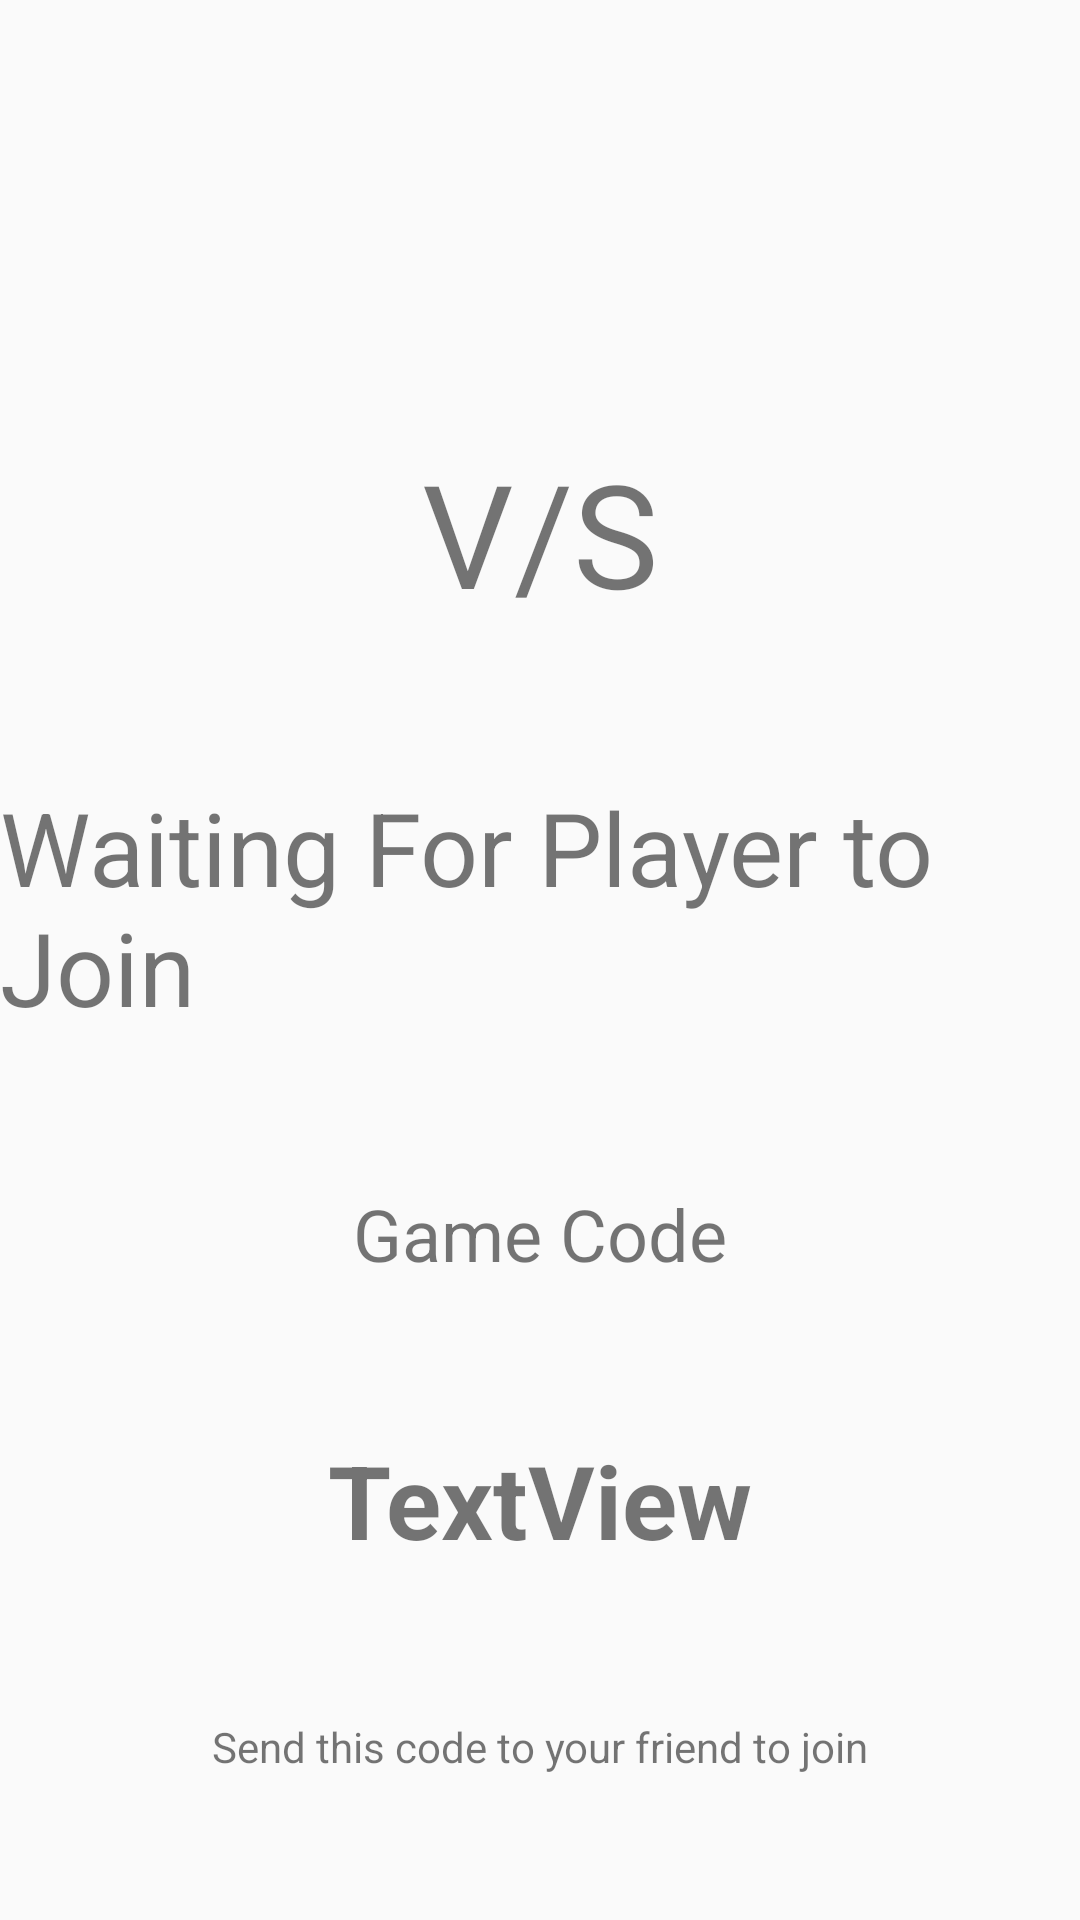

The Android layout XML behind this screen, and the referenced resources:
<!-- AndroidManifest.xml: application theme Theme.TicTacToe2P -->
<!-- res/layout/activity_host_game.xml -->
<?xml version="1.0" encoding="utf-8"?>
<androidx.constraintlayout.widget.ConstraintLayout xmlns:android="http://schemas.android.com/apk/res/android"
    xmlns:app="http://schemas.android.com/apk/res-auto"
    xmlns:tools="http://schemas.android.com/tools"
    android:layout_width="match_parent"
    android:layout_height="match_parent"
    tools:context=".hostGame">

    <TextView
        android:id="@+id/opId"
        android:layout_width="wrap_content"
        android:layout_height="wrap_content"
        android:layout_marginTop="50dp"
        android:textSize="34sp"
        app:layout_constraintEnd_toEndOf="parent"
        app:layout_constraintHorizontal_bias="0.5"
        app:layout_constraintStart_toStartOf="parent"
        app:layout_constraintTop_toTopOf="parent" />

    <TextView
        android:id="@+id/textView2"
        android:layout_width="wrap_content"
        android:layout_height="wrap_content"
        android:layout_marginTop="50dp"
        android:text="V/S"
        android:textSize="48sp"
        app:layout_constraintEnd_toEndOf="parent"
        app:layout_constraintHorizontal_bias="0.5"
        app:layout_constraintStart_toStartOf="parent"
        app:layout_constraintTop_toBottomOf="@+id/opId" />

    <TextView
        android:id="@+id/guestID"
        android:layout_width="wrap_content"
        android:layout_height="wrap_content"
        android:layout_marginTop="50dp"
        android:text="Waiting For Player to Join"
        android:textSize="34sp"
        app:layout_constraintEnd_toEndOf="parent"
        app:layout_constraintHorizontal_bias="0.5"
        app:layout_constraintStart_toStartOf="parent"
        app:layout_constraintTop_toBottomOf="@+id/textView2" />

    <TextView
        android:id="@+id/textView4"
        android:layout_width="wrap_content"
        android:layout_height="wrap_content"
        android:layout_marginTop="50dp"
        android:text="Game Code"
        android:textSize="24sp"
        app:layout_constraintEnd_toEndOf="parent"
        app:layout_constraintHorizontal_bias="0.5"
        app:layout_constraintStart_toStartOf="parent"
        app:layout_constraintTop_toBottomOf="@+id/guestID" />

    <TextView
        android:id="@+id/gameJId"
        android:layout_width="wrap_content"
        android:layout_height="wrap_content"
        android:layout_marginTop="50dp"
        android:text="TextView"
        android:textSize="34sp"
        android:textStyle="bold"
        app:layout_constraintEnd_toEndOf="parent"
        app:layout_constraintHorizontal_bias="0.5"
        app:layout_constraintStart_toStartOf="parent"
        app:layout_constraintTop_toBottomOf="@+id/textView4" />

    <TextView
        android:id="@+id/textView6"
        android:layout_width="wrap_content"
        android:layout_height="wrap_content"
        android:layout_marginTop="50dp"
        android:text="Send this code to your friend to join"
        app:layout_constraintEnd_toEndOf="parent"
        app:layout_constraintHorizontal_bias="0.5"
        app:layout_constraintStart_toStartOf="parent"
        app:layout_constraintTop_toBottomOf="@+id/gameJId" />
</androidx.constraintlayout.widget.ConstraintLayout>
<!-- resources referenced by this layout -->
<resources>
  <style name="Theme.TicTacToe2P" parent="Theme.AppCompat.Light.NoActionBar">
          
          <item name="colorPrimary">@color/purple_500</item>
          <item name="colorPrimaryVariant">@color/purple_700</item>
          <item name="colorOnPrimary">@color/white</item>
          
          <item name="colorSecondary">@color/teal_200</item>
          <item name="colorSecondaryVariant">@color/teal_700</item>
          <item name="colorOnSecondary">@color/white</item>
          
          <item name="android:statusBarColor" tools:targetApi="l">?attr/colorPrimaryVariant</item>
          
          <item name="android:windowFullscreen">true</item>
          <item name="android:windowNoTitle">true</item>
          <item name="android:keepScreenOn">true</item>
      </style>
  <!-- not gathered from this repository: default colours our renderer supplied (Android Studio template values) -->
  <color name="purple_500">#FF6200EE</color>
  <color name="purple_700">#FF3700B3</color>
  <color name="teal_200">#FF03DAC5</color>
  <color name="teal_700">#FF018786</color>
  <color name="white">#FFFFFFFF</color>
</resources>
